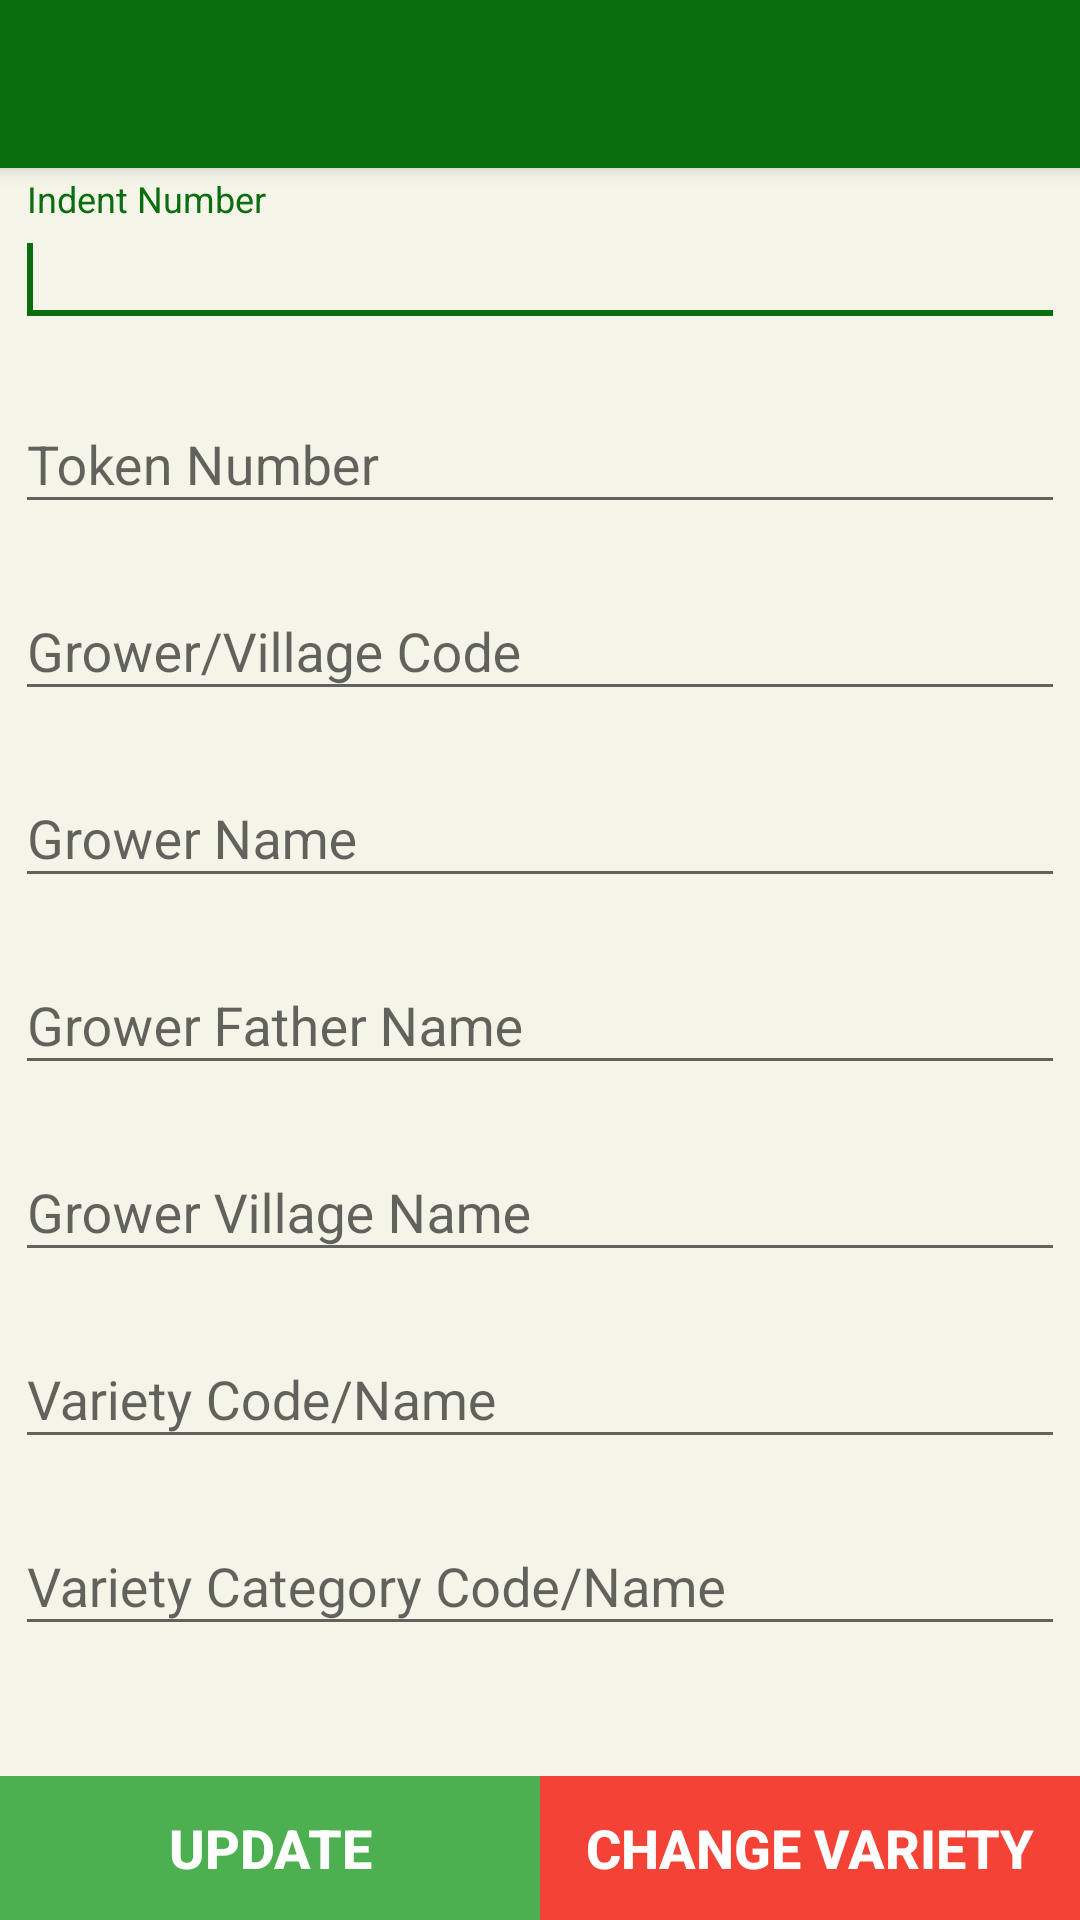

The Android layout XML behind this screen, and the referenced resources:
<!-- AndroidManifest.xml: activity theme AppTheme.NoActionBar -->
<!-- res/layout/activity_main.xml -->
<?xml version="1.0" encoding="utf-8"?>
<androidx.coordinatorlayout.widget.CoordinatorLayout xmlns:android="http://schemas.android.com/apk/res/android"
    xmlns:app="http://schemas.android.com/apk/res-auto"
    xmlns:tools="http://schemas.android.com/tools"
    android:layout_width="match_parent"
    android:layout_height="match_parent"
    tools:context=".view.MainActivity">

    <com.google.android.material.appbar.AppBarLayout
        android:layout_width="match_parent"
        android:layout_height="wrap_content"
        android:theme="@style/AppTheme.AppBarOverlay">

        <androidx.appcompat.widget.Toolbar
            android:id="@+id/toolbar"
            android:layout_width="match_parent"
            android:layout_height="?attr/actionBarSize"
            android:background="?attr/colorAccent"
            app:popupTheme="@style/AppTheme.PopupOverlay" >

        </androidx.appcompat.widget.Toolbar>

    </com.google.android.material.appbar.AppBarLayout>

    <RelativeLayout
        android:layout_width="match_parent"
        android:layout_marginTop="55dp"
        android:background="@color/form_bg"
        android:layout_height="match_parent" >

        <ScrollView
            android:layout_width="match_parent"
            android:layout_height="wrap_content"
            android:layout_alignParentTop="true"
            >

            <LinearLayout
                android:layout_width="match_parent"
                android:layout_height="wrap_content"
                android:orientation="vertical">

                <com.google.android.material.textfield.TextInputLayout
                    android:layout_width="match_parent"
                    android:layout_height="wrap_content"
                    android:layout_margin="5dp">

                    <EditText
                        android:id="@+id/Gross_Slip_Number"
                        android:layout_width="match_parent"
                        android:layout_height="wrap_content"
                        android:layout_centerHorizontal="true"
                        android:layout_centerVertical="true"
                        android:ems="10"
                        android:hint="Indent Number"
                        android:inputType="number">

                        <requestFocus />
                    </EditText>

                </com.google.android.material.textfield.TextInputLayout>

                <com.google.android.material.textfield.TextInputLayout
                    android:layout_width="match_parent"
                    android:layout_height="wrap_content"
                    android:layout_margin="5dp">

                    <EditText
                        android:id="@+id/Token_Number"
                        android:layout_width="match_parent"
                        android:layout_height="wrap_content"
                        android:layout_centerHorizontal="true"
                        android:layout_centerVertical="true"
                        android:ems="10"
                        android:inputType="number"
                        android:editable="false"
                        android:hint="Token Number" />

                </com.google.android.material.textfield.TextInputLayout>

                <com.google.android.material.textfield.TextInputLayout
                    android:layout_width="match_parent"
                    android:layout_height="wrap_content"
                    android:layout_margin="5dp">

                    <EditText
                        android:id="@+id/Grower_Village_Code"
                        android:layout_width="match_parent"
                        android:layout_height="wrap_content"
                        android:layout_centerHorizontal="true"
                        android:layout_centerVertical="true"
                        android:ems="10"
                        android:inputType="number"
                        android:editable="false"
                        android:textIsSelectable="false"
                        android:focusable="false"
                        android:hint="Grower/Village Code" />

                </com.google.android.material.textfield.TextInputLayout>

                <com.google.android.material.textfield.TextInputLayout
                    android:layout_width="match_parent"
                    android:layout_height="wrap_content"
                    android:layout_margin="5dp">

                    <EditText
                        android:id="@+id/Grower_Name"
                        android:layout_width="match_parent"
                        android:layout_height="wrap_content"
                        android:layout_centerHorizontal="true"
                        android:layout_centerVertical="true"
                        android:ems="10"
                        android:inputType="number"
                        android:editable="false"
                        android:textIsSelectable="false"
                        android:focusable="false"
                        android:hint="Grower Name" />

                </com.google.android.material.textfield.TextInputLayout>

                <com.google.android.material.textfield.TextInputLayout
                    android:layout_width="match_parent"
                    android:layout_height="wrap_content"
                    android:layout_margin="5dp">

                    <EditText
                        android:id="@+id/Grower_Father_Name"
                        android:layout_width="match_parent"
                        android:layout_height="wrap_content"
                        android:layout_centerHorizontal="true"
                        android:layout_centerVertical="true"
                        android:ems="10"
                        android:inputType="number"
                        android:editable="false"
                        android:textIsSelectable="false"
                        android:focusable="false"
                        android:hint="Grower Father Name" />

                </com.google.android.material.textfield.TextInputLayout>

                <com.google.android.material.textfield.TextInputLayout
                    android:layout_width="match_parent"
                    android:layout_height="wrap_content"
                    android:layout_margin="5dp">

                    <EditText
                        android:id="@+id/Grower_Village_Name"
                        android:layout_width="match_parent"
                        android:layout_height="wrap_content"
                        android:layout_centerHorizontal="true"
                        android:layout_centerVertical="true"
                        android:ems="10"
                        android:inputType="number"
                        android:editable="false"
                        android:textIsSelectable="false"
                        android:focusable="false"
                        android:hint="Grower Village Name" />

                </com.google.android.material.textfield.TextInputLayout>

                <com.google.android.material.textfield.TextInputLayout
                    android:layout_width="match_parent"
                    android:layout_height="wrap_content"
                    android:layout_margin="5dp">

                    <EditText
                        android:id="@+id/Variety_Code_Name"
                        android:layout_width="match_parent"
                        android:layout_height="wrap_content"
                        android:layout_centerHorizontal="true"
                        android:layout_centerVertical="true"
                        android:ems="10"
                        android:inputType="number"
                        android:editable="false"
                        android:textIsSelectable="false"
                        android:focusable="false"
                        android:hint="Variety Code/Name" />

                </com.google.android.material.textfield.TextInputLayout>

                <com.google.android.material.textfield.TextInputLayout
                    android:layout_width="match_parent"
                    android:layout_height="wrap_content"
                    android:layout_margin="5dp">

                    <EditText
                        android:id="@+id/Variety_Category_Code_Name"
                        android:layout_width="match_parent"
                        android:layout_height="wrap_content"
                        android:layout_centerHorizontal="true"
                        android:layout_centerVertical="true"
                        android:ems="10"
                        android:inputType="number"
                        android:editable="false"
                        android:textIsSelectable="false"
                        android:focusable="false"
                        android:hint="Variety Category Code/Name" />

                </com.google.android.material.textfield.TextInputLayout>

                <com.google.android.material.textfield.TextInputLayout
                    android:layout_width="match_parent"
                    android:layout_height="wrap_content"
                    android:id="@+id/variety_code_layout"
                    android:visibility="gone"
                    android:layout_margin="5dp">

                    <TextView
                        android:layout_width="match_parent"
                        android:textColor="#958D8D"
                        android:text="Variety Code"
                        android:layout_height="wrap_content"/>

                    <Spinner
                        android:id="@+id/variety"
                        android:layout_width="match_parent"
                        android:layout_height="wrap_content"
                        android:layout_centerHorizontal="true"
                        android:layout_centerVertical="true"
                        android:ems="10"
                        android:inputType="number"
                        android:hint="Token Number" />

                    <TextView
                        android:id="@+id/v_msg"
                        android:layout_width="match_parent"
                        android:textColor="@color/teal_700"
                        android:layout_height="wrap_content"/>


                </com.google.android.material.textfield.TextInputLayout>



            </LinearLayout>

        </ScrollView>

        <LinearLayout
            android:id="@+id/btn_layout"
            android:layout_alignParentBottom="true"
            android:layout_width="match_parent"
            android:layout_height="wrap_content"
            android:orientation="horizontal"
            >

            <Button
                android:layout_width="match_parent"
                android:layout_height="wrap_content"
                android:layout_weight="0.04"
                android:background="#4CAF50"
                android:text="Update"
                android:clickable="true"
                android:onClick="saveData"
                android:textColor="@android:color/background_light"
                android:textSize="18sp"
                android:textStyle="bold" />

            <Button
                android:layout_width="match_parent"
                android:layout_height="wrap_content"
                android:layout_weight="0.04"
                android:background="#F44336"
                android:text="Change Variety"
                android:clickable="true"
                android:onClick="changeVariety"
                android:textColor="@android:color/background_light"
                android:textSize="18sp"
                android:textStyle="bold" />

        </LinearLayout>

    </RelativeLayout>



</androidx.coordinatorlayout.widget.CoordinatorLayout>
<!-- resources referenced by this layout -->
<resources>
  <color name="form_bg">#F5F4E9</color>
  <color name="teal_700">#0A6E0E</color>
  <style name="AppTheme.AppBarOverlay" parent="ThemeOverlay.AppCompat.Dark.ActionBar" />
  <style name="AppTheme.PopupOverlay" parent="ThemeOverlay.AppCompat.Light" />
  <style name="AppTheme.NoActionBar">
          <item name="windowActionBar">false</item>
          <item name="windowNoTitle">true</item>
      </style>
</resources>
